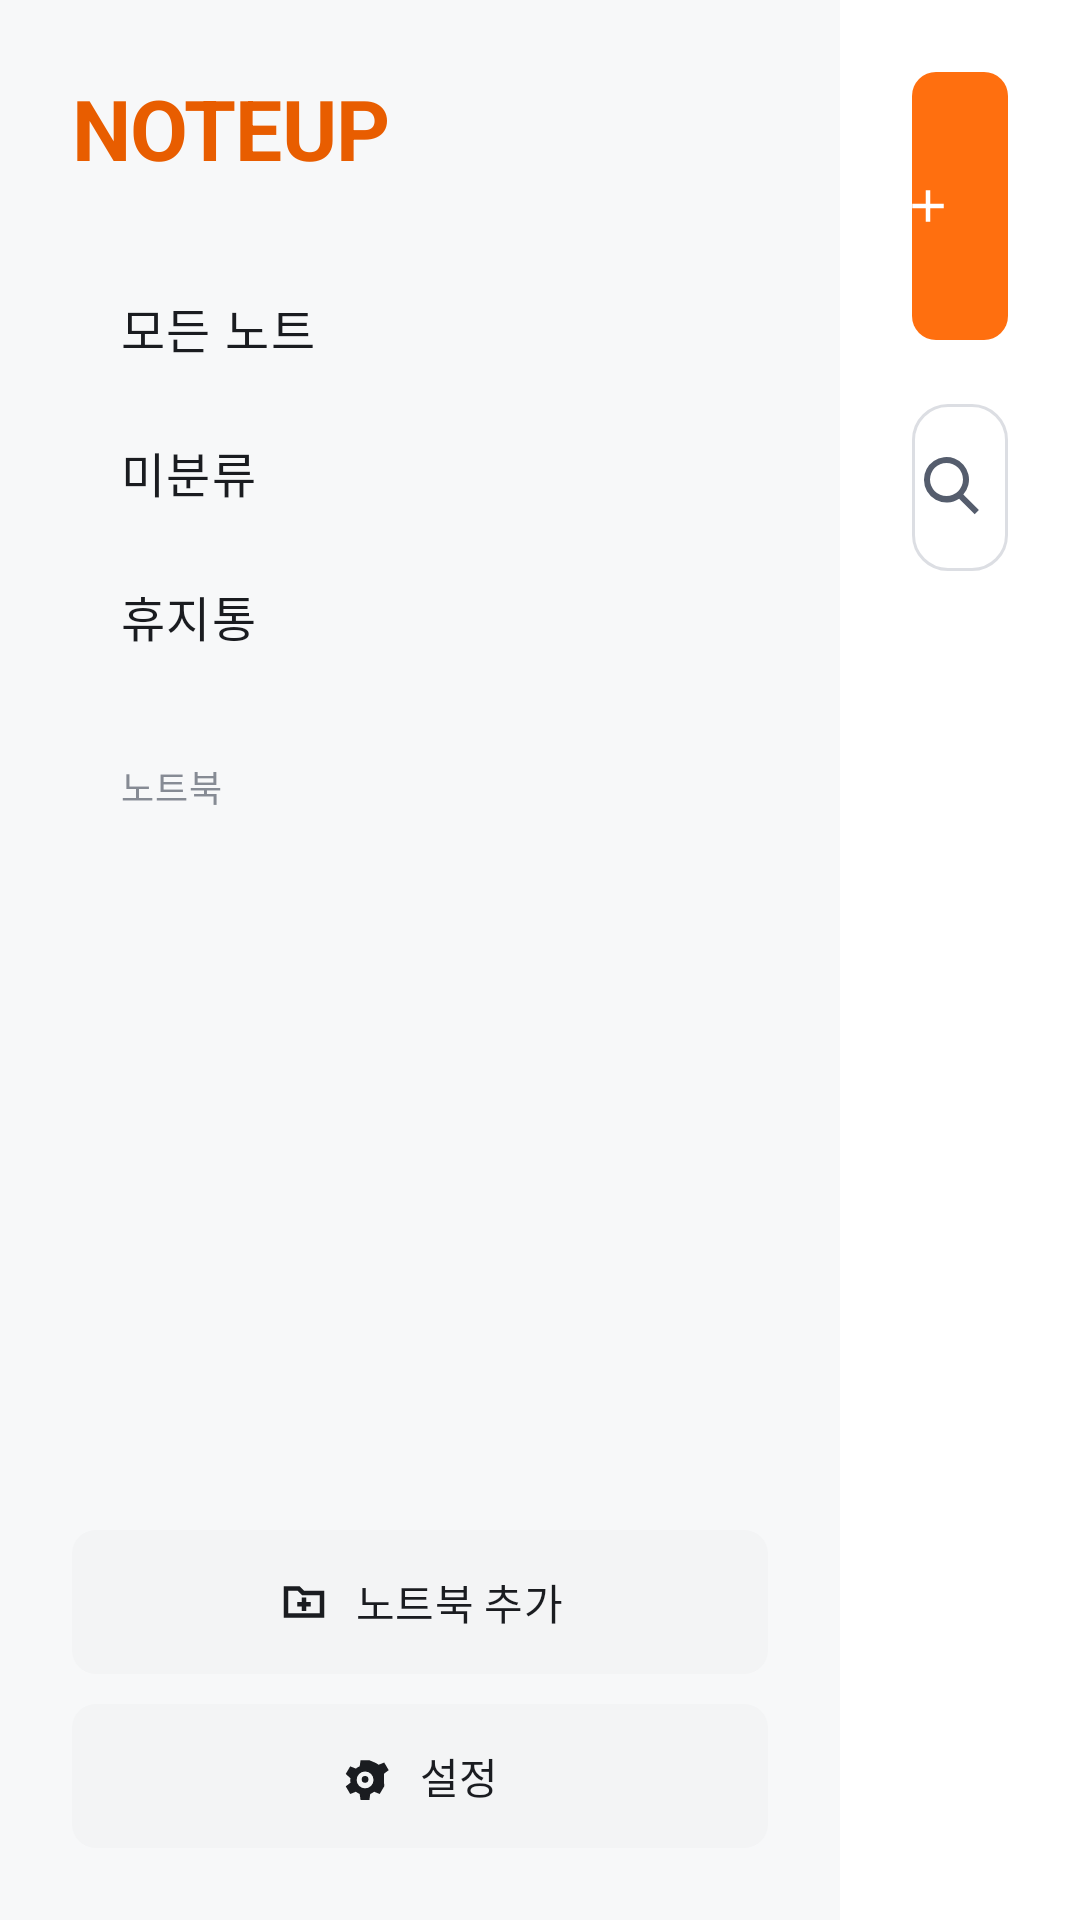

Android layout source for this screen:
<!-- AndroidManifest.xml: application theme Theme.NoteUp -->
<!-- res/layout/fragment_dashboard.xml -->
<?xml version="1.0" encoding="utf-8"?>
<androidx.drawerlayout.widget.DrawerLayout xmlns:android="http://schemas.android.com/apk/res/android"
    xmlns:app="http://schemas.android.com/apk/res-auto"
    xmlns:tools="http://schemas.android.com/tools"
    android:id="@+id/dashboard_drawer"
    android:layout_width="match_parent"
    android:layout_height="match_parent"
    android:background="@color/noteup_bg_layer_default"
    tools:context=".ui.dashboard.DashboardFragment">

    <LinearLayout
        android:layout_width="match_parent"
        android:layout_height="match_parent"
        android:orientation="horizontal">

    <com.google.android.material.button.MaterialButton
        android:id="@+id/navigation_button"
        style="@style/Widget.NoteUp.Button.Utility"
        android:layout_width="wrap_content"
        android:layout_height="wrap_content"
        android:contentDescription="@string/open_navigation"
        android:visibility="gone" />

    <LinearLayout
        android:id="@+id/dashboard_navigation"
        android:layout_width="@dimen/sidebar_width"
        android:layout_height="match_parent"
        android:background="@color/noteup_bg_layer_basement"
        android:orientation="vertical"
        android:padding="@dimen/spacing_large">

        <TextView
            android:layout_width="wrap_content"
            android:layout_height="wrap_content"
            android:text="@string/dashboard_title"
            android:textAppearance="@style/TextAppearance.NoteUp.ScreenTitle"
            android:textColor="@color/noteup_fg_brand" />

        <TextView
            android:id="@+id/all_notes_button"
            android:layout_width="match_parent"
            android:layout_height="wrap_content"
            android:layout_marginTop="@dimen/spacing_large"
            android:background="@drawable/bg_sidebar_item"
            android:gravity="center_vertical"
            android:minHeight="@dimen/sidebar_item_height"
            android:paddingHorizontal="@dimen/spacing_medium"
            android:text="@string/all_notes"
            android:textAppearance="@style/TextAppearance.NoteUp.BodyStrong"
            android:textColor="@color/noteup_navigation_text" />

        <TextView
            android:id="@+id/unfiled_notes_button"
            android:layout_width="match_parent"
            android:layout_height="wrap_content"
            android:background="@drawable/bg_sidebar_item"
            android:gravity="center_vertical"
            android:minHeight="@dimen/sidebar_item_height"
            android:paddingHorizontal="@dimen/spacing_medium"
            android:text="@string/unfiled_notes"
            android:textAppearance="@style/TextAppearance.NoteUp.BodyStrong"
            android:textColor="@color/noteup_navigation_text" />

        <TextView
            android:id="@+id/trash_button"
            android:layout_width="match_parent"
            android:layout_height="wrap_content"
            android:background="@drawable/bg_sidebar_item"
            android:gravity="center_vertical"
            android:minHeight="@dimen/sidebar_item_height"
            android:paddingHorizontal="@dimen/spacing_medium"
            android:text="@string/trash"
            android:textAppearance="@style/TextAppearance.NoteUp.BodyStrong"
            android:textColor="@color/noteup_navigation_text" />

        <TextView
            android:layout_width="wrap_content"
            android:layout_height="wrap_content"
            android:layout_marginStart="@dimen/spacing_medium"
            android:layout_marginTop="@dimen/spacing_large"
            android:text="@string/notebooks"
            android:textAppearance="@style/TextAppearance.NoteUp.CaptionSmall" />

        <androidx.recyclerview.widget.RecyclerView
            android:id="@+id/notebook_list"
            android:layout_width="match_parent"
            android:layout_height="0dp"
            android:layout_marginTop="@dimen/spacing_small"
            android:layout_weight="1"
            android:clipToPadding="false"
            tools:listitem="@layout/item_notebook" />

        <com.google.android.material.button.MaterialButton
            android:id="@+id/add_notebook_button"
            style="@style/Widget.NoteUp.Button.Secondary"
            android:layout_width="match_parent"
            android:layout_height="wrap_content"
            android:text="@string/add_notebook"
            app:icon="@drawable/ic_folder_add"
            app:iconGravity="textStart" />

        <Space
            android:layout_width="match_parent"
            android:layout_height="10dp" />

        <com.google.android.material.button.MaterialButton
            android:id="@+id/open_settings_button"
            style="@style/Widget.NoteUp.Button.Secondary"
            android:layout_width="match_parent"
            android:layout_height="wrap_content"
            android:text="@string/open_settings"
            app:icon="@drawable/ic_settings"
            app:iconGravity="textStart" />
    </LinearLayout>

    <androidx.constraintlayout.widget.ConstraintLayout
        android:layout_width="0dp"
        android:layout_height="match_parent"
        android:layout_weight="1"
        android:padding="@dimen/screen_content_padding">

        <TextView
            android:id="@+id/content_title"
            android:layout_width="0dp"
            android:layout_height="wrap_content"
            android:textAppearance="@style/TextAppearance.NoteUp.ScreenTitle"
            app:layout_constraintEnd_toStartOf="@id/new_note_button"
            app:layout_constraintStart_toStartOf="parent"
            app:layout_constraintTop_toTopOf="parent"
            tools:text="모든 노트" />

        <com.google.android.material.button.MaterialButton
            android:id="@+id/new_note_button"
            style="@style/Widget.NoteUp.Button.Primary"
            android:layout_width="wrap_content"
            android:layout_height="wrap_content"
            android:text="@string/new_note"
            app:icon="@drawable/ic_add"
            app:iconGravity="textStart"
            app:layout_constraintEnd_toEndOf="parent"
            app:layout_constraintTop_toTopOf="parent" />

        <androidx.constraintlayout.widget.Barrier
            android:id="@+id/dashboard_header_bottom"
            android:layout_width="wrap_content"
            android:layout_height="wrap_content"
            app:barrierDirection="bottom"
            app:constraint_referenced_ids="content_title,new_note_button" />

        <com.google.android.material.textfield.TextInputLayout
            android:id="@+id/search_input_layout"
            style="@style/Widget.NoteUp.TextInputLayout"
            android:layout_width="0dp"
            android:layout_height="wrap_content"
            android:layout_marginTop="@dimen/spacing_medium"
            android:hint="@string/search_notes_hint"
            app:endIconMode="clear_text"
            app:startIconDrawable="@drawable/ic_search"
            app:layout_constraintEnd_toEndOf="parent"
            app:layout_constraintStart_toStartOf="parent"
            app:layout_constraintTop_toBottomOf="@id/dashboard_header_bottom">

            <com.google.android.material.textfield.TextInputEditText
                android:id="@+id/search_input"
                android:layout_width="match_parent"
                android:layout_height="wrap_content"
                android:imeOptions="actionSearch"
                android:inputType="text"
                android:minHeight="@dimen/control_height"
                android:maxLines="1" />
        </com.google.android.material.textfield.TextInputLayout>

        <androidx.recyclerview.widget.RecyclerView
            android:id="@+id/note_grid"
            android:layout_width="0dp"
            android:layout_height="0dp"
            android:layout_marginTop="@dimen/spacing_medium"
            android:clipToPadding="false"
            android:paddingBottom="@dimen/spacing_large"
            app:layout_constraintBottom_toBottomOf="parent"
            app:layout_constraintEnd_toEndOf="parent"
            app:layout_constraintStart_toStartOf="parent"
            app:layout_constraintTop_toBottomOf="@id/search_input_layout"
            tools:listitem="@layout/item_note" />

        <LinearLayout
            android:id="@+id/empty_state"
            android:layout_width="wrap_content"
            android:layout_height="wrap_content"
            android:gravity="center"
            android:orientation="vertical"
            android:visibility="gone"
            app:layout_constraintBottom_toBottomOf="parent"
            app:layout_constraintEnd_toEndOf="parent"
            app:layout_constraintStart_toStartOf="parent"
            app:layout_constraintTop_toTopOf="parent"
            tools:visibility="visible">

            <TextView
                android:id="@+id/empty_state_title"
                android:layout_width="wrap_content"
                android:layout_height="wrap_content"
                android:text="@string/empty_notes_title"
                android:textAppearance="@style/TextAppearance.NoteUp.SectionTitle" />

            <TextView
                android:id="@+id/empty_state_description"
                android:layout_width="wrap_content"
                android:layout_height="wrap_content"
                android:layout_marginTop="@dimen/spacing_small"
                android:text="@string/empty_notes_description"
                android:textAppearance="@style/TextAppearance.NoteUp.Body" />
        </LinearLayout>
    </androidx.constraintlayout.widget.ConstraintLayout>
    </LinearLayout>
</androidx.drawerlayout.widget.DrawerLayout>
<!-- res/layout/item_notebook.xml (included above) -->
<?xml version="1.0" encoding="utf-8"?>
<LinearLayout xmlns:android="http://schemas.android.com/apk/res/android"
    xmlns:tools="http://schemas.android.com/tools"
    android:id="@+id/notebook_item"
    android:layout_width="match_parent"
    android:layout_height="wrap_content"
    android:background="@drawable/bg_sidebar_item"
    android:clickable="true"
    android:focusable="true"
    android:gravity="center_vertical"
    android:minHeight="@dimen/sidebar_item_height"
    android:orientation="horizontal"
    android:paddingStart="@dimen/spacing_medium">

    <TextView
        android:id="@+id/notebook_name"
        android:layout_width="0dp"
        android:layout_height="wrap_content"
        android:layout_weight="1"
        android:ellipsize="end"
        android:maxLines="2"
        android:textAppearance="@style/TextAppearance.NoteUp.BodyStrong"
        android:textColor="@color/noteup_navigation_text"
        tools:text="업무 노트" />

    <ImageButton
        android:id="@+id/notebook_more_button"
        android:layout_width="@dimen/control_height"
        android:layout_height="@dimen/control_height"
        android:background="?attr/selectableItemBackgroundBorderless"
        android:contentDescription="@string/more_options"
        android:padding="@dimen/seed_dimension_x3"
        android:src="@drawable/ic_more_vert"
        android:tint="@color/noteup_navigation_text" />
</LinearLayout>
<!-- res/layout/item_note.xml (included above) -->
<?xml version="1.0" encoding="utf-8"?>
<com.google.android.material.card.MaterialCardView xmlns:android="http://schemas.android.com/apk/res/android"
    xmlns:app="http://schemas.android.com/apk/res-auto"
    xmlns:tools="http://schemas.android.com/tools"
    android:id="@+id/note_card"
    android:layout_width="match_parent"
    android:layout_height="wrap_content"
    android:layout_margin="@dimen/seed_dimension_x1_5"
    android:clickable="true"
    android:focusable="true"
    app:cardBackgroundColor="@color/noteup_bg_layer_default"
    app:cardCornerRadius="@dimen/card_corner_radius"
    app:cardElevation="0dp"
    app:rippleColor="@color/noteup_bg_neutral_pressed"
    app:strokeColor="@color/noteup_stroke_neutral_muted"
    app:strokeWidth="@dimen/hairline_width">

    <androidx.constraintlayout.widget.ConstraintLayout
        android:layout_width="match_parent"
        android:layout_height="wrap_content">

        <ImageView
            android:id="@+id/note_preview"
            android:layout_width="0dp"
            android:layout_height="0dp"
            android:background="@drawable/bg_note_preview"
            android:contentDescription="@string/blank_page_preview"
            android:importantForAccessibility="no"
            android:scaleType="centerCrop"
            app:layout_constraintDimensionRatio="16:9"
            app:layout_constraintEnd_toEndOf="parent"
            app:layout_constraintStart_toStartOf="parent"
            app:layout_constraintTop_toTopOf="parent" />

        <LinearLayout
            android:id="@+id/note_metadata"
            android:layout_width="match_parent"
            android:layout_height="wrap_content"
            android:gravity="center_vertical"
            android:orientation="horizontal"
            android:paddingStart="@dimen/seed_dimension_x3"
            android:paddingTop="@dimen/seed_dimension_x3"
            android:paddingBottom="@dimen/seed_dimension_x3"
            app:layout_constraintEnd_toEndOf="parent"
            app:layout_constraintStart_toStartOf="parent"
            app:layout_constraintTop_toBottomOf="@id/note_preview"
            app:layout_constraintBottom_toBottomOf="parent">

            <LinearLayout
                android:layout_width="0dp"
                android:layout_height="wrap_content"
                android:layout_weight="1"
                android:orientation="vertical">

                <TextView
                    android:id="@+id/note_title"
                    android:layout_width="match_parent"
                    android:layout_height="wrap_content"
                    android:ellipsize="end"
                    android:maxLines="2"
                    android:textAppearance="@style/TextAppearance.NoteUp.BodyStrong"
                    tools:text="회의 기록" />

                <TextView
                    android:id="@+id/note_modified_at"
                    android:layout_width="match_parent"
                    android:layout_height="wrap_content"
                    android:layout_marginTop="@dimen/seed_dimension_x1"
                    android:ellipsize="end"
                    android:maxLines="2"
                    android:textAppearance="@style/TextAppearance.NoteUp.CaptionSmall"
                    tools:text="수정 2026. 7. 12." />
            </LinearLayout>

            <ImageButton
                android:id="@+id/note_more_button"
                android:layout_width="@dimen/control_height"
                android:layout_height="@dimen/control_height"
                android:background="?attr/selectableItemBackgroundBorderless"
                android:contentDescription="@string/more_options"
                android:padding="@dimen/seed_dimension_x3"
                android:src="@drawable/ic_more_vert"
                android:tint="@color/noteup_control_text" />
        </LinearLayout>
    </androidx.constraintlayout.widget.ConstraintLayout>
</com.google.android.material.card.MaterialCardView>
<!-- resources referenced by this layout -->
<resources>
  <color name="noteup_bg_layer_basement">@color/seed_gray_100</color>
  <color name="noteup_bg_layer_default">@color/seed_gray_00</color>
  <color name="noteup_bg_neutral_pressed">@color/seed_gray_300</color>
  <color name="noteup_fg_brand">@color/seed_carrot_700</color>
  <color name="noteup_stroke_neutral_muted">@color/seed_gray_300</color>
  <dimen name="card_corner_radius">@dimen/seed_radius_r3</dimen>
  <dimen name="control_height">48dp</dimen>
  <dimen name="hairline_width">1dp</dimen>
  <dimen name="screen_content_padding">@dimen/seed_dimension_x8</dimen>
  <dimen name="seed_dimension_x1">4dp</dimen>
  <dimen name="seed_dimension_x1_5">6dp</dimen>
  <dimen name="seed_dimension_x3">12dp</dimen>
  <dimen name="sidebar_item_height">48dp</dimen>
  <dimen name="sidebar_width">280dp</dimen>
  <dimen name="spacing_large">@dimen/seed_dimension_x6</dimen>
  <dimen name="spacing_medium">@dimen/seed_dimension_x4</dimen>
  <dimen name="spacing_small">@dimen/seed_dimension_x2</dimen>
  <string name="add_notebook">노트북 추가</string>
  <string name="all_notes">모든 노트</string>
  <string name="blank_page_preview">백지 페이지 미리보기</string>
  <string name="dashboard_title">NOTEUP</string>
  <string name="empty_notes_description">새 노트를 만들어 기록을 시작해 보세요.</string>
  <string name="empty_notes_title">아직 노트가 없습니다</string>
  <string name="more_options">더보기</string>
  <string name="new_note">새 노트</string>
  <string name="notebooks">노트북</string>
  <string name="open_navigation">탐색 메뉴</string>
  <string name="open_settings">설정</string>
  <string name="search_notes_hint">노트 제목 검색</string>
  <string name="trash">휴지통</string>
  <string name="unfiled_notes">미분류</string>
  <style name="Theme.NoteUp" parent="Base.Theme.NoteUp" />
  <color name="seed_gray_100">#FFF7F8F9</color>
  <color name="seed_gray_00">#FFFFFFFF</color>
  <color name="seed_gray_300">#FFEEEFF1</color>
  <color name="seed_carrot_700">#FFE85D00</color>
  <dimen name="seed_radius_r3">12dp</dimen>
  <dimen name="seed_dimension_x8">32dp</dimen>
  <dimen name="seed_dimension_x6">24dp</dimen>
  <dimen name="seed_dimension_x4">16dp</dimen>
  <dimen name="seed_dimension_x2">8dp</dimen>
  <dimen name="seed_radius_r2">8dp</dimen>
  <color name="noteup_page">@color/seed_gray_00</color>
  <color name="noteup_bg_brand_weak">@color/seed_carrot_100</color>
  <color name="noteup_fg_neutral">@color/seed_gray_1000</color>
  <dimen name="text_size_body">16sp</dimen>
  <color name="noteup_fg_neutral_muted">@color/seed_gray_700</color>
  <dimen name="text_size_caption_small">12sp</dimen>
  <dimen name="text_size_screen_title">28sp</dimen>
  <dimen name="text_size_section_title">22sp</dimen>
  <dimen name="control_corner_radius">@dimen/seed_radius_r2</dimen>
  <dimen name="focus_stroke_width">2dp</dimen>
  <color name="seed_carrot_100">#FFFFF2EC</color>
  <color name="seed_gray_1000">#FF1A1C20</color>
  <color name="seed_gray_700">#FF868B94</color>
  <dimen name="text_size_label">14sp</dimen>
  <color name="noteup_bg_brand">@color/seed_carrot_600</color>
  <color name="noteup_fg_neutral_inverted">@color/seed_gray_00</color>
  <color name="noteup_bg_neutral_weak">@color/seed_gray_200</color>
  <color name="noteup_fg_neutral_subtle">@color/seed_gray_800</color>
  <color name="noteup_stroke_neutral_weak">@color/seed_gray_400</color>
  <color name="noteup_bg_neutral_inverted">@color/seed_gray_1000</color>
  <color name="seed_carrot_500">#FFFF9364</color>
  <color name="noteup_fg_critical">@color/seed_red_700</color>
  <color name="noteup_bg_critical_weak">@color/seed_red_100</color>
  <color name="seed_carrot_600">#FFFF6F0F</color>
  <color name="seed_gray_200">#FFF3F4F5</color>
  <color name="seed_gray_800">#FF555D6D</color>
  <color name="seed_gray_400">#FFDCDEE3</color>
  <color name="seed_red_700">#FFD92727</color>
  <color name="seed_red_100">#FFFFECEE</color>
  <dimen name="seed_radius_r4">16dp</dimen>
</resources>
